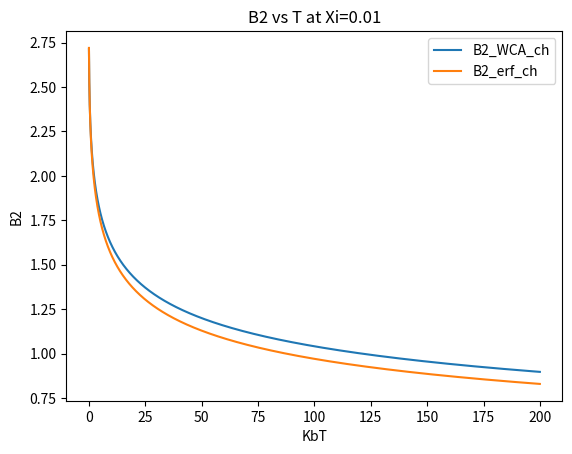

Here is the Python script that generated this plot:
#!/usr/bin/python2

#Run this program from the directory it is listed in
#with command ./Xi_and_alpha.py

from scipy import special
from scipy.special import iv
from scipy.special import erf
import scipy.integrate
from scipy.integrate import quad
import numpy as np
import matplotlib.pyplot as plt
import math

epsilon=1
sigma=1

PI=np.pi
T=[]
Xi=[]
B2_WCA=[]
B2_erf=[]


def B2_WCA_integrand(r, KbT) :
    V_WCA=4*(pow(r,-12) - pow(r,-6)) +1
    WCA_mayer_function=np.exp(-V_WCA/KbT)-1
    return (-1.0/2)*4*np.pi*WCA_mayer_function*r*r
    
def B2_erf_integrand(r, KbT, pXi) :
    alpha=np.cbrt(np.sqrt((2/(1+np.sqrt(KbT*np.log(2))))))
    erf_mayer_function=(1.0/2)*(erf((r-alpha)/pXi)-1)
    return (-1.0/2)*(4*np.pi)*(erf_mayer_function)*r*r
    

for KbT in np.arange(0.05, 200, 0.05):

    B2_WCA_int = quad(B2_WCA_integrand, 0, 2/1.78179, args=(KbT))  #integrate from 0 to less than 2R
    
    #B2_WCA.append(B2_WCA_int[0])
    #T.append(KbT)
    
    alpha=sigma*np.cbrt(np.sqrt((2/(1+np.sqrt((KbT*np.log(2))/epsilon)))))
    
    #B2_diff=10
    #for pXi in np.arange(0.01, 0.2, 0.01) :   #pXi stands for "proposed Xi"
    ##The real Xi at a particular KbT is found when B2_WCA=B2_erf at that particular KbT
    #pB2_erf_int=quad(B2_erf_integrand, 0, np.inf, args=(KbT, pXi))
    #pB2_diff=pB2_erf_int[0]-B2_WCA_int[0]
    ##print(pB2_diff)
    #if abs(pB2_diff) < B2_diff :
        #B2_diff=pB2_diff
        #B2_WCA_at_T=B2_WCA_int[0]
        #B2_erf_at_T=pB2_erf_int[0]
        #Xi_at_T=pXi
        
    #print "B2_diff=", B2_diff
    #Xi.append(Xi_at_T)
    #B2_erf.append(B2_erf_at_T)
    #B2_WCA.append(B2_WCA_at_T)
    #T.append(KbT)
    
    
##Plot B2_WCA vs T
# plt.plot(T_ch, B2_WCA, label = 'B2_WCA')
# plt.plot(T_ch, B2_erf, label = 'B2_erf')
# plt.xlabel('KbT')
# plt.ylabel('B2')
# plt.title('B2 vs Temp')
# plt.legend()

# plt.show()


##Plot xi
# plt.plot(T, Xi, label = 'Xi')
# plt.xlabel('KbT')
# plt.ylabel('Xi')
# plt.title('Xi vs Temp')
# plt.legend()

# plt.show()       
        
    

#-----CHECK--------------------
T_ch=[]
B2_WCA_ch=[]
B2_erf_ch=[]

pXi=0.01
for KbT in np.arange(0.05, 200, 0.05):
    B2_erf_at_T=quad(B2_erf_integrand, 0, np.inf, args=(KbT, pXi))
    B2_WCA_at_T=quad(B2_WCA_integrand, 0, 2/1.781797435, args=(KbT))
    B2_erf_ch.append(B2_erf_at_T[0])
    B2_WCA_ch.append(B2_WCA_at_T[0])
    T_ch.append(KbT)
    
#plot B2 vs T
plt.plot(T_ch, B2_WCA_ch, label = 'B2_WCA_ch')
plt.plot(T_ch, B2_erf_ch, label = 'B2_erf_ch')
plt.xlabel('KbT')
plt.ylabel('B2')
plt.title('B2 vs T at Xi=%g' % (pXi))
plt.legend()

plt.show()
